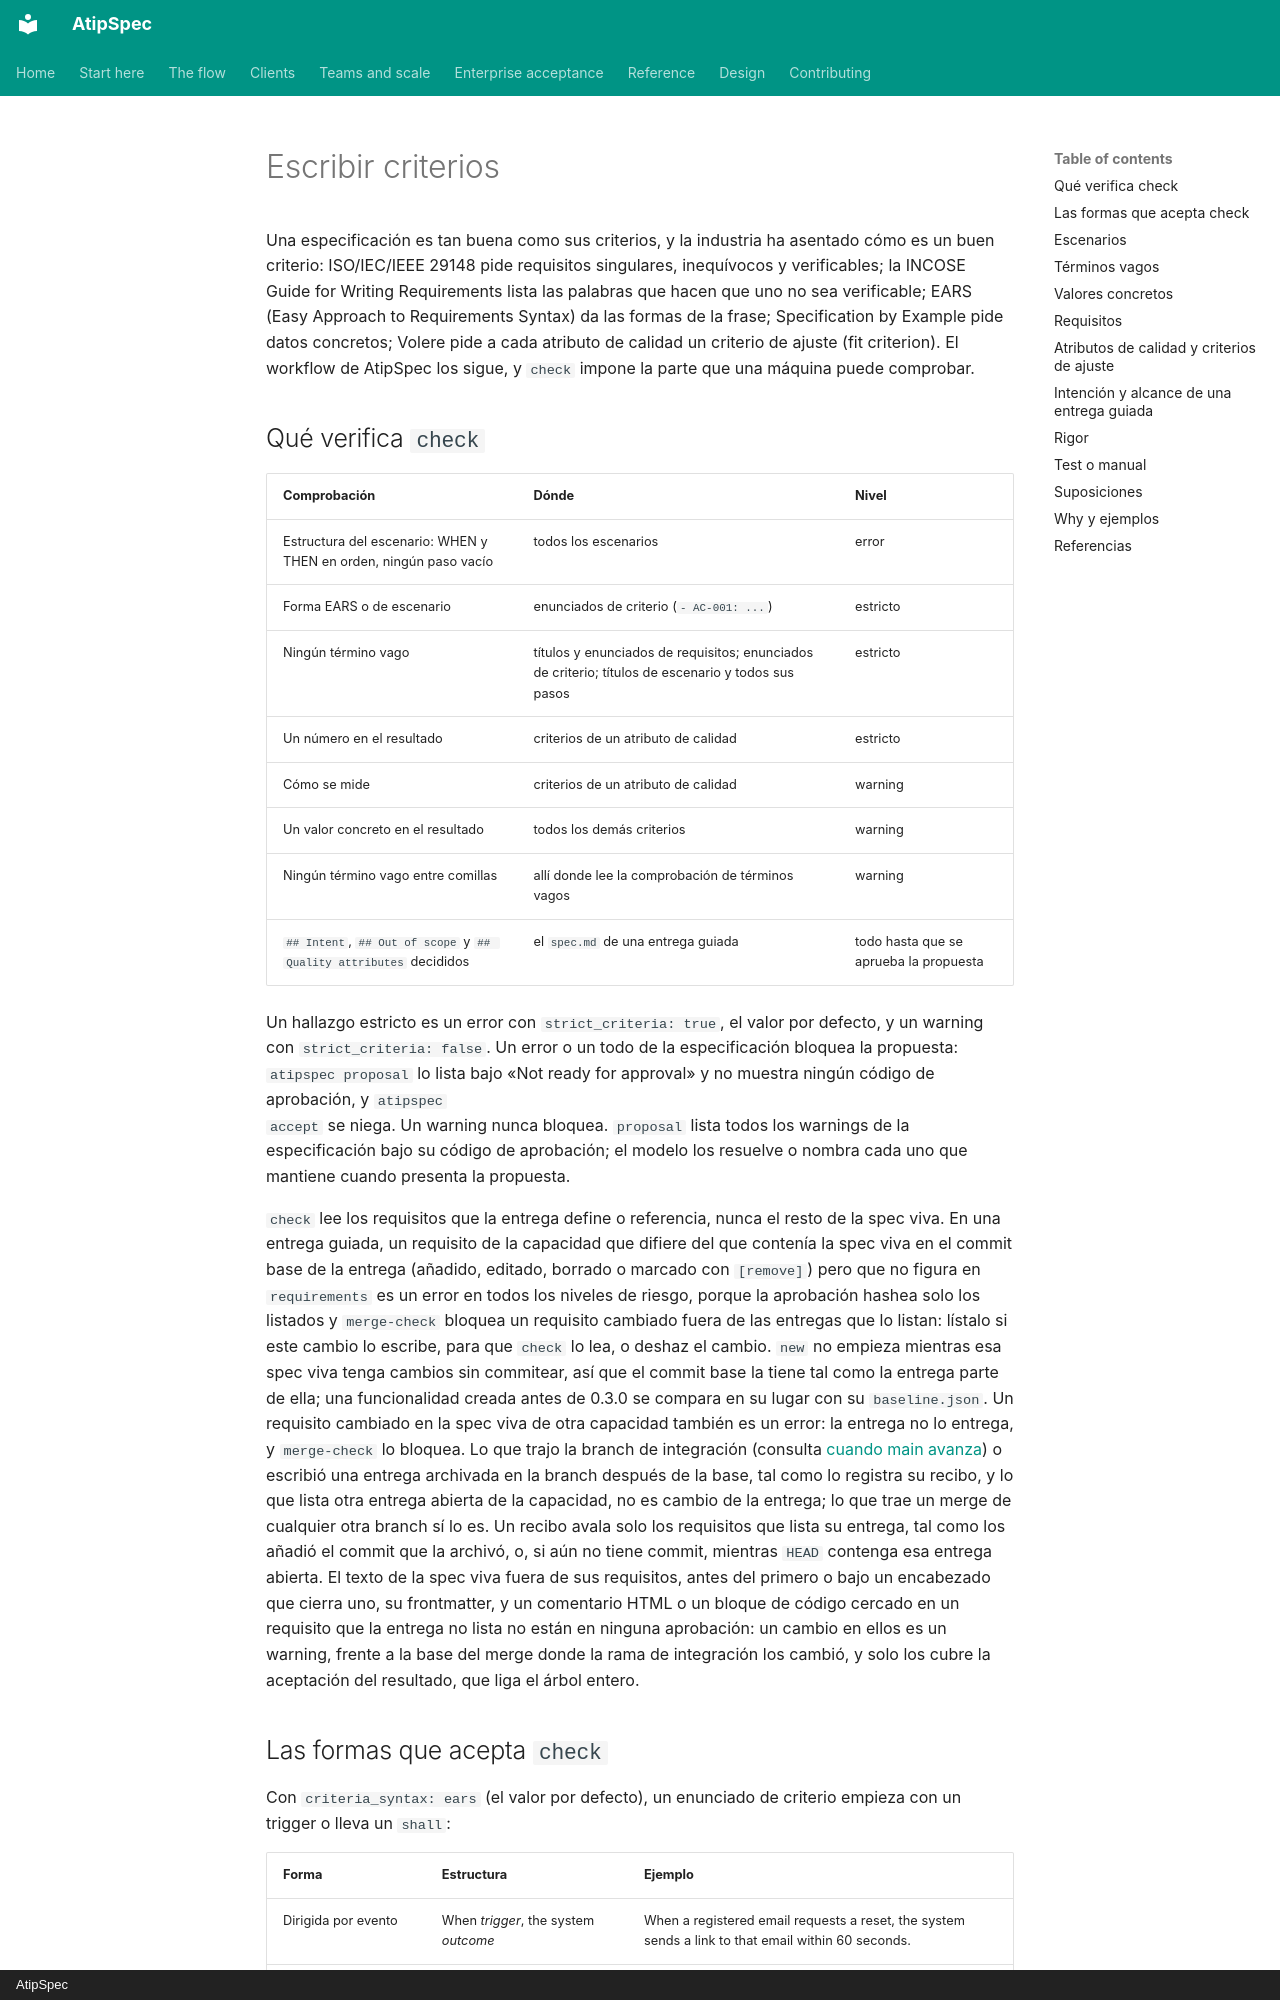

repository: mpita/atipspec · page: reference/spec-quality.es/index.html · generator: mkdocs · copyright: AtipSpec

# Escribir criterios

Una especificación es tan buena como sus criterios, y la industria ha asentado
cómo es un buen criterio: ISO/IEC/IEEE 29148 pide requisitos singulares,
inequívocos y verificables; la INCOSE Guide for Writing Requirements lista
las palabras que hacen que uno no sea verificable; EARS (Easy Approach to
Requirements Syntax) da las formas de la frase; Specification by Example pide
datos concretos; Volere pide a cada atributo de calidad un criterio de ajuste
(fit criterion). El workflow de AtipSpec los sigue, y `check` impone la parte
que una máquina puede comprobar.

## Qué verifica `check`

| Comprobación | Dónde | Nivel |
| --- | --- | --- |
| Estructura del escenario: WHEN y THEN en orden, ningún paso vacío | todos los escenarios | error |
| Forma EARS o de escenario | enunciados de criterio (`- AC-001: ...`) | estricto |
| Ningún término vago | títulos y enunciados de requisitos; enunciados de criterio; títulos de escenario y todos sus pasos | estricto |
| Un número en el resultado | criterios de un atributo de calidad | estricto |
| Cómo se mide | criterios de un atributo de calidad | warning |
| Un valor concreto en el resultado | todos los demás criterios | warning |
| Ningún término vago entre comillas | allí donde lee la comprobación de términos vagos | warning |
| `## Intent`, `## Out of scope` y `## Quality attributes` decididos | el `spec.md` de una entrega guiada | todo hasta que se aprueba la propuesta |

Un hallazgo estricto es un error con `strict_criteria: true`, el valor por
defecto, y un warning con `strict_criteria: false`. Un error o un todo de la
especificación bloquea la propuesta: `atipspec proposal` lo lista bajo «Not
ready for approval» y no muestra ningún código de aprobación, y `atipspec
accept` se niega. Un warning nunca bloquea. `proposal` lista todos los warnings
de la especificación bajo su código de aprobación; el modelo los resuelve o
nombra cada uno que mantiene cuando presenta la propuesta.

`check` lee los requisitos que la entrega define o referencia, nunca el resto
de la spec viva. En una entrega guiada, un requisito de la capacidad que
difiere del que contenía la spec viva en el commit base de la entrega
(añadido, editado, borrado o marcado con `[remove]`) pero que no figura en
`requirements` es un error en todos los niveles de riesgo, porque la
aprobación hashea solo los listados y `merge-check` bloquea un requisito
cambiado fuera de las entregas que lo listan: lístalo si este cambio lo
escribe, para que `check` lo lea, o deshaz el cambio. `new` no empieza
mientras esa spec viva tenga cambios sin commitear, así que el commit base la
tiene tal como la entrega parte de ella; una funcionalidad creada antes de
0.3.0 se compara en su lugar con su `baseline.json`. Un
requisito cambiado en la spec viva de otra capacidad también es un error: la
entrega no lo entrega, y `merge-check` lo bloquea. Lo que trajo la branch de
integración (consulta [cuando main avanza](../teams.md#cuando-main-avanza)) o
escribió una entrega archivada en la branch después de la base, tal como lo
registra su recibo, y lo que lista otra entrega abierta de la capacidad, no
es cambio de la entrega; lo que trae un merge de cualquier otra branch sí lo
es. Un recibo avala solo los requisitos que lista su entrega, tal como los
añadió el commit que la archivó, o, si aún no tiene commit, mientras `HEAD`
contenga esa entrega abierta. El texto de la spec viva fuera de sus
requisitos, antes del primero o bajo un encabezado que cierra uno, su
frontmatter, y un comentario HTML o un bloque de código cercado en un
requisito que la entrega no lista no están en ninguna aprobación: un cambio
en ellos es un warning, frente a la base del merge donde la rama de
integración los cambió, y solo los cubre la aceptación del resultado, que
liga el árbol entero.
